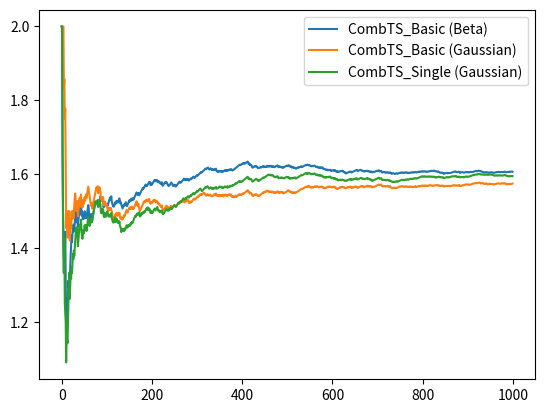

Recreate this plot in Python.
#%%
#!/usr/bin/env python3
# -*- coding: utf-8 -*-
"""
Created on Tue Jan 30 20:45:35 2024

[redacted]
"""

import numpy as np
import matplotlib.pyplot as plt

class CombTS_Basic:
    #implement Combinatorial Thompson sampling for Beta distribution or Normal distribution
    def __init__(self, m, K, rnd_generator, bernoulli = True):
        # initialize the action set
       # self.actions = actions
        self.m = m  
        self.K = K
        # initialize the probabiltiy distribution
        # self.eta = np.log(K)/t
        self.t = 1
        
        #initialize the parameters for beta priors
        self.alpha = np.zeros(K)
        self.beta = np.zeros(K)

        #initialize the random generator
        self.rnd_generator = rnd_generator
        self.bernoulli = bernoulli

    def reset(self):
        #reset all the parameters
        self.t = 1
        self.alpha = np.zeros(self.K)
        self.beta = np.zeros(self.K)


    def draw_action(self, available_arms):
        # play the first self.m arms with the highest thompson sampling value sampled from normal distribution
        if len(available_arms) <= self.m:
            return available_arms
        estimate_mean = np.zeros(self.K)
        if self.bernoulli:
            for k in range(self.K):
                estimate_mean[k] = self.rnd_generator.beta(self.alpha[k]+1, self.beta[k]+1)

        else:
            #seed = self.rnd_generator.normal(0, 1, self.K)
            for k in range(self.K):
                if self.alpha[k] == 0 and self.beta[k] == 0:
                    estimate_mean[k] = self.rnd_generator.normal(0, np.sqrt(self.m*np.log(self.t))/np.sqrt(self.alpha[k]+self.beta[k]+1))
                else:
                    estimate_mean[k] = self.rnd_generator.normal(self.alpha[k]/(self.alpha[k]+self.beta[k]), np.sqrt(0.01*self.m*np.log(self.t)/(self.alpha[k]+self.beta[k]+1)))
        
        ind = np.argpartition(estimate_mean[available_arms], -self.m)[-self.m:]
        return available_arms[ind]
            

    def update_stats(self, action, r):
        # update talpha and beta
        self.alpha[action] += r
        self.beta[action] += 1 - r
        self.t += 1



class CombTS_Single(CombTS_Basic):
    #implement Thompson sampling for beta distribution
    def __init__(self, m, K, rnd_generator, bernoulli = True):
        super().__init__(m, K, rnd_generator, bernoulli)


    def draw_action(self, available_arms):
        # play the first self.m arms with the highest thompson sampling value sampled from normal distribution
        if len(available_arms) <= self.m:
            return available_arms
        estimate_mean = np.zeros(self.K)
        if self.bernoulli:
            for k in range(self.K):
                estimate_mean[k] = self.rnd_generator.beta(self.alpha[k]+1, self.beta[k]+1)

        else:
            seed = self.rnd_generator.normal(0, 1)
            for k in range(self.K):
                if self.alpha[k] == 0 and self.beta[k] == 0:
                    estimate_mean[k] = seed * 1/np.sqrt(self.alpha[k]+self.beta[k]+1)
                else:
                    estimate_mean[k] = self.alpha[k]/(self.alpha[k]+self.beta[k]) +  seed * np.sqrt(0.01*np.log(self.t)/(self.alpha[k]+self.beta[k]+1))
        ind = np.argpartition(estimate_mean[available_arms], -self.m)[-self.m:]
        return available_arms[ind]

if __name__ == "__main__":
    # module test program
    my_generator = np.random.default_rng()

    instance = CombTS_Basic(2,10, my_generator, bernoulli = True)
    instance2 = CombTS_Basic(2,10, my_generator, bernoulli = False)
    instance3 = CombTS_Single(2,10, my_generator, bernoulli = False)
    T = 1000
    N = 10
    
    #generate a multivariable gaussian distribution  
    lowarm = my_generator.uniform(0.7,0.8,[8, T])
    higharm = my_generator.uniform(0.8,1.0,[2, T])

    #generate bernoulli random variables based on lowarm and higharm
    lowarm = my_generator.binomial(1,lowarm)
    higharm = my_generator.binomial(1,higharm)

    rewards = np.vstack([higharm, lowarm])
    
    reward = np.zeros(T)
    reward2 = np.zeros(T)
    reward3 = np.zeros(T)
    time_ave_reward = np.zeros(T)
    time_ave_reward2 = np.zeros(T)
    time_ave_reward3 = np.zeros(T)

    # generate arm availability for each round by drawing a bernoulli random variable
    available_arms = np.zeros((N, T))
    for t in range(T):
        available_arms[:,t] = my_generator.binomial(1,0.5,[N])
        


    for t in range(T):
        #get the indices for the available arms
        available_arms_index = np.where(available_arms[:,t] == 1)[0]

        action = instance.draw_action(available_arms_index)
        r = rewards[action,t]
        instance.update_stats(action, r)
        reward[t] = np.sum(r)

        action2 = instance2.draw_action(available_arms_index)
        r = rewards[action2,t]
        instance2.update_stats(action2, r)
        reward2[t] = np.sum(r)

        action3 = instance3.draw_action(available_arms_index)
        r = rewards[action3,t]
        instance3.update_stats(action3, r)
        reward3[t] = np.sum(r)
        
        
    cumureward = np.cumsum(reward)
    cumureward2 = np.cumsum(reward2)
    cumureward3 = np.cumsum(reward3)

    for t in range(T):
        time_ave_reward[t] = cumureward[t]/(t+1)
        time_ave_reward2[t] = cumureward2[t]/(t+1)
        time_ave_reward3[t] = cumureward3[t]/(t+1)

    l1 = plt.plot(time_ave_reward, label = 'CombTS_Basic (Beta)')
    l2 = plt.plot(time_ave_reward2, label = 'CombTS_Basic (Gaussian)')
    l3 = plt.plot(time_ave_reward3, label = 'CombTS_Single (Gaussian)')

    plt.legend()

# %%